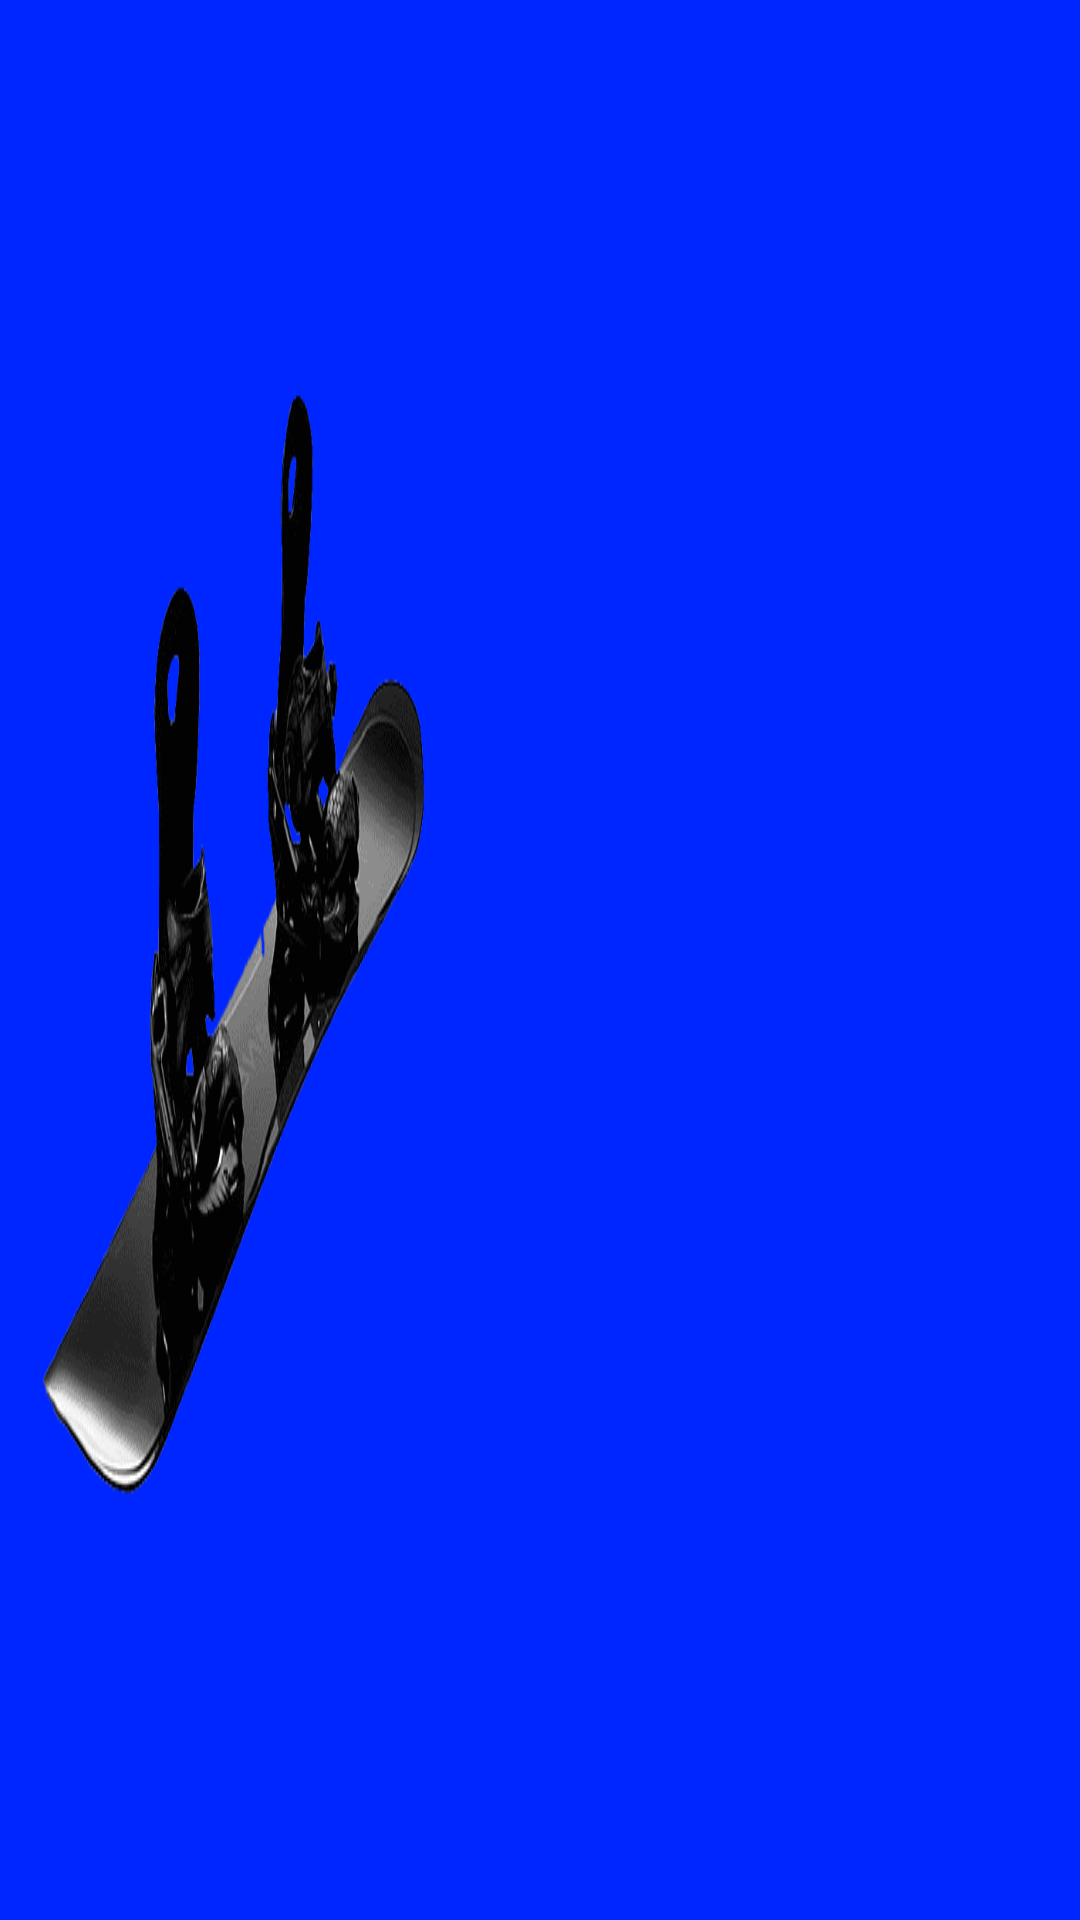

Write the Android layout XML for this screen, with the resource values it uses.
<!-- AndroidManifest.xml: application theme Theme.SnowboardExperience -->
<!-- res/layout/fragment_equipment.xml -->
<?xml version="1.0" encoding="utf-8"?>
<layout xmlns:android="http://schemas.android.com/apk/res/android"
    xmlns:app="http://schemas.android.com/apk/res-auto">

    <androidx.constraintlayout.widget.ConstraintLayout
        android:layout_width="match_parent"
        android:layout_height="match_parent"
        android:padding="16dp"
        android:background="@drawable/equip">




    </androidx.constraintlayout.widget.ConstraintLayout>

</layout>
<!-- resources referenced by this layout -->
<resources>
  <!-- drawable equip: png bitmap (drawable, 32750 bytes) -->
  <style name="Theme.SnowboardExperience" parent="Theme.MaterialComponents.DayNight.DarkActionBar">
          
          <item name="colorPrimary">@color/purple_500</item>
          <item name="colorPrimaryVariant">@color/purple_700</item>
          <item name="colorOnPrimary">@color/white</item>
          
          <item name="colorSecondary">@color/teal_200</item>
          <item name="colorSecondaryVariant">@color/teal_700</item>
          <item name="colorOnSecondary">@color/black</item>
          
          <item name="android:statusBarColor">?attr/colorPrimaryVariant</item>
          
      </style>
  <!-- not gathered from this repository: default colours our renderer supplied (Android Studio template values) -->
  <color name="purple_500">#FF6200EE</color>
  <color name="purple_700">#FF3700B3</color>
  <color name="teal_200">#FF03DAC5</color>
  <color name="teal_700">#FF018786</color>
  <color name="black">#FF000000</color>
  <color name="white">#FFFFFFFF</color>
</resources>
